Run: headless pygame with SDL's dummy video driver; simulated clock (each Clock.tick advances the game by its frame time, no real sleeping); random seed 0; keys injected as events and as key.get_pressed() state; no mouse input.
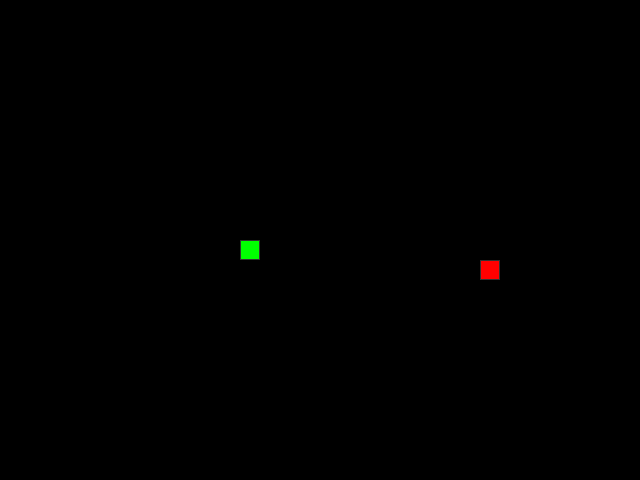
Frame 1 of 4 · flips 1–60 · no input
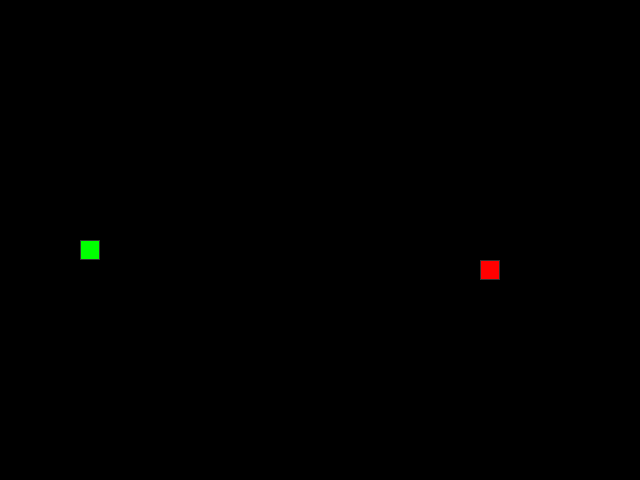
Frame 2 of 4 · flips 61–180 · tapped SPACE, RETURN · held RIGHT (→), D
Frame 3 of 4 · flips 181–300 · held DOWN (↓), S · screen unchanged from frame 2, image omitted
Frame 4 of 4 · flips 301–420 · held LEFT (←), A, UP (↑), W · screen same as frame 1, image omitted

The pygame program that drew these frames:

from random import randint
import pygame

SCREEN_WIDTH, SCREEN_HEIGHT = 640, 480
GRID_SIZE = 20
GRID_WIDTH = SCREEN_WIDTH // GRID_SIZE
GRID_HEIGHT = SCREEN_HEIGHT // GRID_SIZE

UP = (0, -1)
DOWN = (0, 1)
LEFT = (-1, 0)
RIGHT = (1, 0)

BOARD_BACKGROUND_COLOR = (0, 0, 0)
APPLE_COLOR = (255, 0, 0)
SNAKE_COLOR = (0, 255, 0)

screen = pygame.display.set_mode((SCREEN_WIDTH, SCREEN_HEIGHT), 0, 32)
pygame.display.set_caption('И з г р и б  П и т о н а')

clock = pygame.time.Clock()


class GameObject:
    """Базовый класс, от которого наследуются другие игровые объекты."""

    def __init__(self, body_color=None):
        """Инициализирует базовые атрибуты объекта: позицию и цвет."""
        self.position = (SCREEN_WIDTH // 2, SCREEN_HEIGHT // 2)
        self.body_color = body_color

    def draw(self):
        """Абстрактный метод для отрисовки объекта на экране."""
        raise NotImplementedError(
            'Метод draw должен быть переопределен в дочернем классе.'
        )


class Apple(GameObject):
    """Класс, описывающий яблоко и действия с ним."""

    def __init__(self, body_color=APPLE_COLOR):
        """Инициализирует яблоко заданным цветом и случайной позицией."""
        super().__init__(body_color)
        self.randomize_position()

    def randomize_position(self):
        """Устанавливает случайное положение яблока на игровом поле."""
        self.position = (
            randint(0, GRID_WIDTH - 1) * GRID_SIZE,
            randint(0, GRID_HEIGHT - 1) * GRID_SIZE,
        )

    def draw(self):
        """Отрисовывает яблоко на игровой поверхности."""
        rect = pygame.Rect(self.position, (GRID_SIZE, GRID_SIZE))
        pygame.draw.rect(screen, self.body_color, rect)
        pygame.draw.rect(screen, (50, 50, 50), rect, 1)


class Snake(GameObject):
    """Класс, описывающий змейку и ее поведение."""

    def __init__(self, body_color=SNAKE_COLOR):
        """Инициализирует начальное состояние змейки."""
        super().__init__(body_color)
        self.reset()

    def reset(self):
        """Сбрасывает змейку в начальное состояние."""
        self.length = 1
        self.positions = [(SCREEN_WIDTH // 2, SCREEN_HEIGHT // 2)]
        self.direction = RIGHT
        self.next_direction = None
        self.last = None

    def update_direction(self):
        """Обновляет направление движения змейки."""
        if self.next_direction:
            self.direction = self.next_direction
            self.next_direction = None

    def move(self):
        """Обновляет позицию змейки (координаты каждой секции)."""
        head_x, head_y = self.get_head_position()
        dir_x, dir_y = self.direction
        new_head = (
            (head_x + dir_x * GRID_SIZE) % SCREEN_WIDTH,
            (head_y + dir_y * GRID_SIZE) % SCREEN_HEIGHT,
        )
        if new_head in self.positions[1:]:
            screen.fill(BOARD_BACKGROUND_COLOR)
            self.reset()
            return
        
        self.positions.insert(0, new_head)
        if len(self.positions) > self.length:
            self.last = self.positions.pop()
        else:
            self.last = None

    def draw(self):
        """Отрисовывает змейку на экране, затирая след."""
        head_rect = pygame.Rect(
            self.get_head_position(), (GRID_SIZE, GRID_SIZE)
        )
        pygame.draw.rect(screen, self.body_color, head_rect)
        pygame.draw.rect(screen, (50, 50, 50), head_rect, 1)
        
        if self.last:
            last_rect = pygame.Rect(self.last, (GRID_SIZE, GRID_SIZE))
            pygame.draw.rect(screen, BOARD_BACKGROUND_COLOR, last_rect)

    def get_head_position(self):
        """Возвращает позицию головы змейки (первый элемент)."""
        return self.positions[0]


def handle_keys(snake):
    """Обрабатывает нажатия клавиш для изменения направления движения."""
    for event in pygame.event.get():
        if event.type == pygame.QUIT:
            pygame.quit()
            raise SystemExit
        elif event.type == pygame.KEYDOWN:
            if event.key == pygame.K_UP and snake.direction != DOWN:
                snake.next_direction = UP
            elif event.key == pygame.K_DOWN and snake.direction != UP:
                snake.next_direction = DOWN
            elif event.key == pygame.K_LEFT and snake.direction != RIGHT:
                snake.next_direction = LEFT
            elif event.key == pygame.K_RIGHT and snake.direction != LEFT:
                snake.next_direction = RIGHT


def main():
    """Основная функция игры, содержащая главный игровой цикл."""
    pygame.init()
    snake = Snake()
    apple = Apple()
    screen.fill(BOARD_BACKGROUND_COLOR)

    while True:
        clock.tick(20)
        handle_keys(snake)
        snake.update_direction()
        snake.move()
        
        if snake.get_head_position() == apple.position:
            snake.length += 1
            apple.randomize_position()
            
        apple.draw()
        snake.draw()
        pygame.display.update()


if __name__ == '__main__':
    main()
